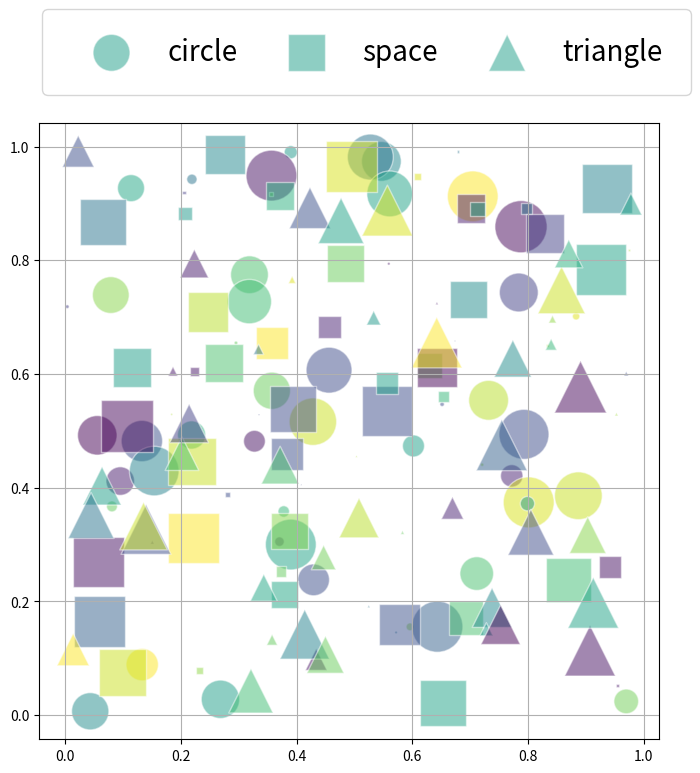

Python code for this plot:
import numpy as np
import matplotlib.pyplot as plt


def draw_line(ax1):
    ax1.set_title('Pic 1', fontsize=30)
    ax1.set_xlabel('x', fontsize=25, fontfamily='sans-serif', fontstyle='italic')
    ax1.set_ylabel('y', fontsize=25, fontstyle='oblique')
    x = np.arange(5)
    y1 = x ** 2
    y2 = x
    y3 = x ** 1.5
    y4 = np.log(2 * x + 1)
    ax1.set_xlim(0, 4)
    ax1.set_ylim(0, 16)

    ax1.tick_params(axis="x", labelsize=20, labelrotation=-20, labelcolor='r', color='g', length=10, width=4,
                    gridOn=True)
    ax1.tick_params(axis="y", labelsize=20, length=10, width=4)
    ax1.xaxis.set_ticks(np.linspace(0, 4, 9, endpoint=True))
    ax1.yaxis.set_ticks(np.linspace(0, 16, 9, endpoint=True))

    ax1.plot(x, y1, marker='s', ls='-', label='first', c='g', linewidth=8, ms=15, mfc='w', mec='g', mew=4)
    ax1.plot(x, y2, marker='o', ls='-', label='second', c='b', linewidth=6, ms=15, mfc='w', mec='b', mew=4)
    ax1.plot(x, y3, marker='^', ls='-', label='third', c='black', linewidth=6, ms=15, mfc='w', mec='black', mew=4)
    ax1.plot(x, y4, marker='>', ls='-', label='fourth', c='y', linewidth=6, ms=15, mfc='w', mec='y', mew=4)
    leg = ax1.legend(loc='upper left', fontsize=20, markerscale=1.5, frameon=True, ncol=2, borderpad=1,
                     labelspacing=1, handlelength=3, handletextpad=1, borderaxespad=1, columnspacing=1)
    for line in leg.get_lines():
        line.set_linewidth(4.0)
    # change settings of axis
    ax1_line_width = 4
    ax1_line_color = 'red'
    for pos in ['bottom', 'top', 'left', 'right']:
        ax1.spines[pos].set_linewidth(ax1_line_width)
        ax1.spines[pos].set_color(ax1_line_color)
    plt.show()


def draw_scatter(ax1):
    n = 50
    x1 = np.random.rand(n)
    y1 = np.random.rand(n)
    size = (np.random.rand(n) * 40) ** 2
    color = np.random.rand(n)
    ax1.scatter(x1, y1, s=size, c=color, alpha=0.5, edgecolors='w', marker='o', label='circle')
    x2 = np.random.rand(n)
    y2 = np.random.rand(n)
    ax1.scatter(x2, y2, s=size, c=color, alpha=0.5, edgecolors='w', marker='s', label='space')
    x3 = np.random.rand(n)
    y3 = np.random.rand(n)
    ax1.scatter(x3, y3, s=size, c=color, alpha=0.5, edgecolors='w', marker='^', label='triangle')
    ax1.legend(bbox_to_anchor=(-0.04, 1.001), loc='lower left', fontsize=20, frameon=True, ncol=3, borderpad=1,
               labelspacing=1, handlelength=3, handletextpad=0.5, borderaxespad=1, columnspacing=1)
    ax1.grid(True)
    plt.show()


def draw_step(ax1):
    x = np.arange(5)
    y = x ** 2
    ax1.step(x, y, lw=2)
    plt.show()


def draw_bar(ax1):
    x = np.arange(5)
    y1 = x ** 2 + 3
    y1_std = y1 * 0.2
    y2 = x * 3 + 2
    y2_std = y2 * 0.2
    distance = 0.3
    width = 0.3
    ax1.bar(x, y1, width=width, alpha=0.5, yerr=y1_std)
    ax1.bar(x + distance, y2, width=width, alpha=0.5, yerr=y2_std)
    ax1.tick_params(axis="x", labelsize=20)
    ax1.xaxis.set_ticks(x + width/2)
    ax1.xaxis.set_ticklabels(('A', 'B', 'C', 'D', 'E'))
    plt.show()


def draw_fill(ax1):
    x = np.arange(5)
    y1 = x ** 2 + 1
    y2 = x ** 3 + 0.5
    ax1.fill_between(x, y1, y2, color='y', alpha=0.5)
    plt.show()


def draw_stack(ax1):
    ax1.set_xlim(0, 4)
    ax1.set_ylim(0, 30)
    x = np.arange(5)
    y1 = x ** 1.2
    y2 = x ** 1.5
    y3 = x ** 2
    labels = ['first func', 'second func', 'third func']
    colors = ['b', 'y', 'g']
    ax1.stackplot(x, y1, y2, y3, colors=colors, labels=labels)
    ax1.legend(loc='upper left', fontsize=20)
    plt.show()


if __name__ == '__main__':
    fig = plt.figure(num='fig', figsize=(8, 8), dpi=75, facecolor='#FFFFFF')
    ax = fig.add_subplot(111)
    # draw_line(ax)
    draw_scatter(ax)
    # draw_step(ax)
    # draw_bar(ax)
    # draw_fill(ax)
    # draw_stack(ax)
